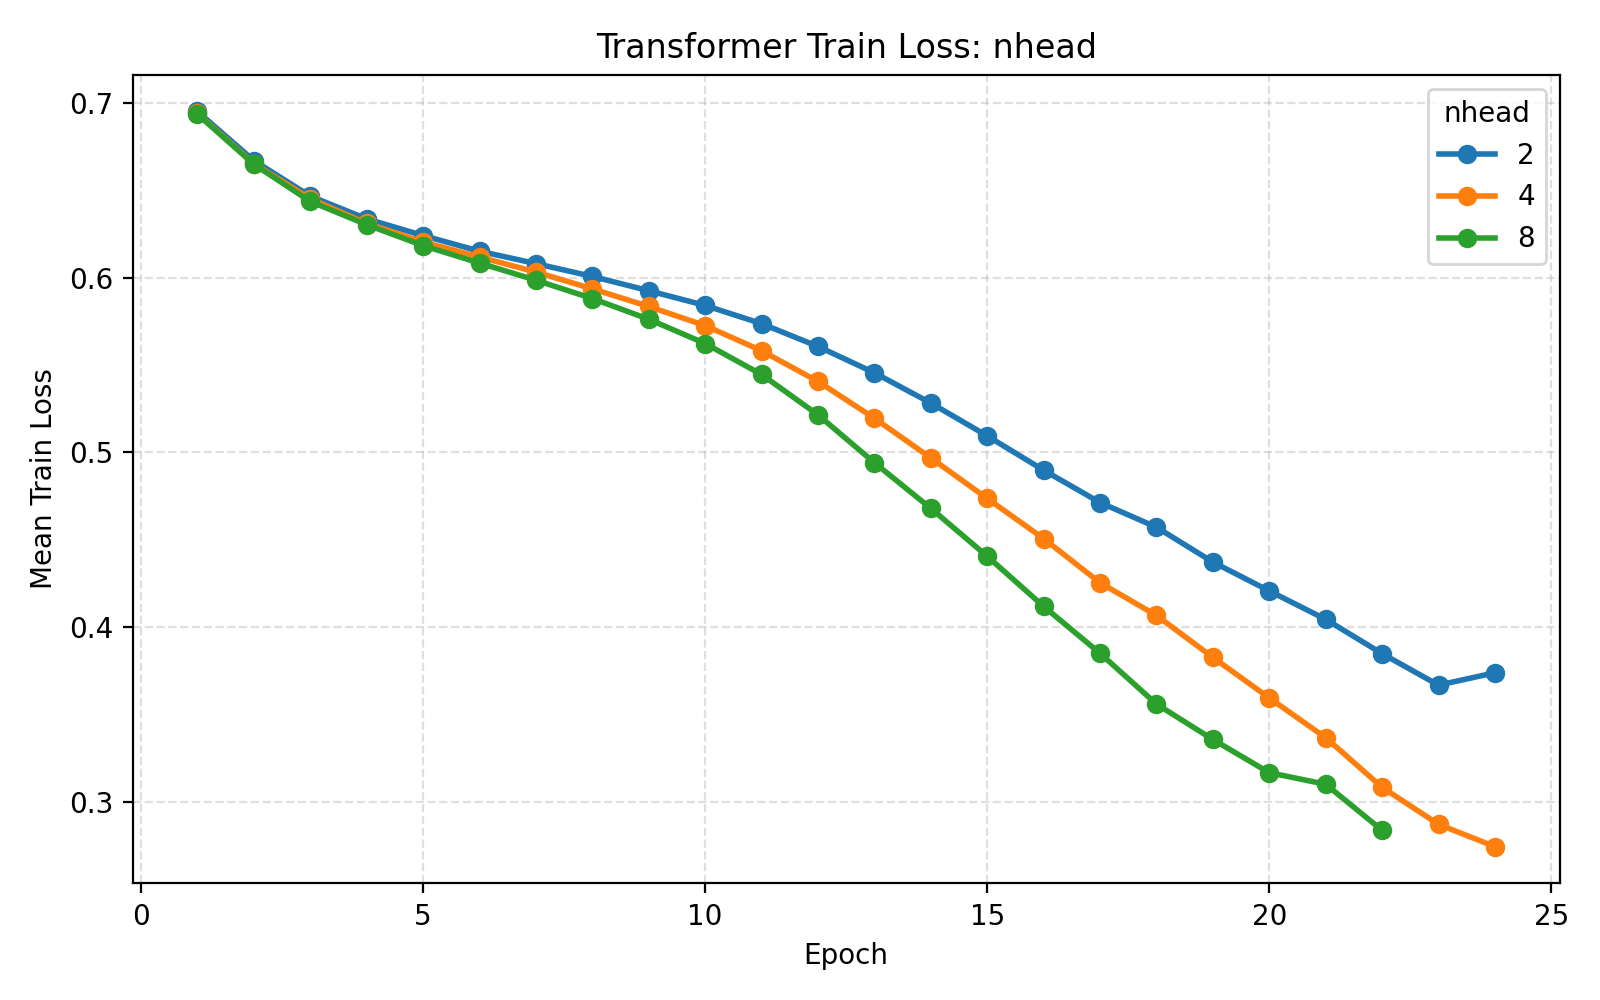

Values plotted in this chart, from the file beside it:
parameter_name, parameter_value, d_model, nhead, num_layers, dim_feedforward, dropout_rate, learning_rate, batch_size, epochs, weight_decay, validation_fraction, early_stopping_patience, lr_scheduler_patience, lr_scheduler_factor, use_class_weight, seed, fold, subject, epoch, train_loss, val_loss, learning_rate
nhead, 2, 64, 2, 2, 128, 0.1, 0.001, 32, 75, 0.0, 0.1, 10, 5, 0.5, True, 42, 1, 1, 1, 0.6957, 0.6636, 0.001
nhead, 2, 64, 2, 2, 128, 0.1, 0.001, 32, 75, 0.0, 0.1, 10, 5, 0.5, True, 42, 1, 1, 2, 0.6786, 0.6457, 0.001
nhead, 2, 64, 2, 2, 128, 0.1, 0.001, 32, 75, 0.0, 0.1, 10, 5, 0.5, True, 42, 1, 1, 3, 0.6457, 0.6218, 0.001
nhead, 2, 64, 2, 2, 128, 0.1, 0.001, 32, 75, 0.0, 0.1, 10, 5, 0.5, True, 42, 1, 1, 4, 0.6424, 0.6264, 0.001
nhead, 2, 64, 2, 2, 128, 0.1, 0.001, 32, 75, 0.0, 0.1, 10, 5, 0.5, True, 42, 1, 1, 5, 0.6214, 0.6101, 0.001
nhead, 2, 64, 2, 2, 128, 0.1, 0.001, 32, 75, 0.0, 0.1, 10, 5, 0.5, True, 42, 1, 1, 6, 0.6169, 0.582, 0.001
nhead, 2, 64, 2, 2, 128, 0.1, 0.001, 32, 75, 0.0, 0.1, 10, 5, 0.5, True, 42, 1, 1, 7, 0.6004, 0.5697, 0.001
nhead, 2, 64, 2, 2, 128, 0.1, 0.001, 32, 75, 0.0, 0.1, 10, 5, 0.5, True, 42, 1, 1, 8, 0.5962, 0.595, 0.001
nhead, 2, 64, 2, 2, 128, 0.1, 0.001, 32, 75, 0.0, 0.1, 10, 5, 0.5, True, 42, 1, 1, 9, 0.5885, 0.6171, 0.001
nhead, 2, 64, 2, 2, 128, 0.1, 0.001, 32, 75, 0.0, 0.1, 10, 5, 0.5, True, 42, 1, 1, 10, 0.588, 0.583, 0.001
nhead, 2, 64, 2, 2, 128, 0.1, 0.001, 32, 75, 0.0, 0.1, 10, 5, 0.5, True, 42, 1, 1, 11, 0.5755, 0.5992, 0.001
nhead, 2, 64, 2, 2, 128, 0.1, 0.001, 32, 75, 0.0, 0.1, 10, 5, 0.5, True, 42, 1, 1, 12, 0.5613, 0.6164, 0.001
nhead, 2, 64, 2, 2, 128, 0.1, 0.001, 32, 75, 0.0, 0.1, 10, 5, 0.5, True, 42, 1, 1, 13, 0.5531, 0.6198, 0.001
nhead, 2, 64, 2, 2, 128, 0.1, 0.001, 32, 75, 0.0, 0.1, 10, 5, 0.5, True, 42, 1, 1, 14, 0.5086, 0.6223, 0.001
nhead, 2, 64, 2, 2, 128, 0.1, 0.001, 32, 75, 0.0, 0.1, 10, 5, 0.5, True, 42, 1, 1, 15, 0.4935, 0.6262, 0.001
nhead, 2, 64, 2, 2, 128, 0.1, 0.001, 32, 75, 0.0, 0.1, 10, 5, 0.5, True, 42, 1, 1, 16, 0.4746, 0.6642, 0.001
nhead, 2, 64, 2, 2, 128, 0.1, 0.001, 32, 75, 0.0, 0.1, 10, 5, 0.5, True, 42, 1, 1, 17, 0.4599, 0.7415, 0.001
nhead, 2, 64, 2, 2, 128, 0.1, 0.001, 32, 75, 0.0, 0.1, 10, 5, 0.5, True, 42, 2, 2, 1, 0.7007, 0.6832, 0.001
nhead, 2, 64, 2, 2, 128, 0.1, 0.001, 32, 75, 0.0, 0.1, 10, 5, 0.5, True, 42, 2, 2, 2, 0.6742, 0.6483, 0.001
nhead, 2, 64, 2, 2, 128, 0.1, 0.001, 32, 75, 0.0, 0.1, 10, 5, 0.5, True, 42, 2, 2, 3, 0.6606, 0.6138, 0.001
nhead, 2, 64, 2, 2, 128, 0.1, 0.001, 32, 75, 0.0, 0.1, 10, 5, 0.5, True, 42, 2, 2, 4, 0.6376, 0.6068, 0.001
nhead, 2, 64, 2, 2, 128, 0.1, 0.001, 32, 75, 0.0, 0.1, 10, 5, 0.5, True, 42, 2, 2, 5, 0.6304, 0.5846, 0.001
nhead, 2, 64, 2, 2, 128, 0.1, 0.001, 32, 75, 0.0, 0.1, 10, 5, 0.5, True, 42, 2, 2, 6, 0.6259, 0.5902, 0.001
nhead, 2, 64, 2, 2, 128, 0.1, 0.001, 32, 75, 0.0, 0.1, 10, 5, 0.5, True, 42, 2, 2, 7, 0.6193, 0.5756, 0.001
nhead, 2, 64, 2, 2, 128, 0.1, 0.001, 32, 75, 0.0, 0.1, 10, 5, 0.5, True, 42, 2, 2, 8, 0.6157, 0.5899, 0.001
nhead, 2, 64, 2, 2, 128, 0.1, 0.001, 32, 75, 0.0, 0.1, 10, 5, 0.5, True, 42, 2, 2, 9, 0.6021, 0.5713, 0.001
nhead, 2, 64, 2, 2, 128, 0.1, 0.001, 32, 75, 0.0, 0.1, 10, 5, 0.5, True, 42, 2, 2, 10, 0.5937, 0.5814, 0.001
nhead, 2, 64, 2, 2, 128, 0.1, 0.001, 32, 75, 0.0, 0.1, 10, 5, 0.5, True, 42, 2, 2, 11, 0.5913, 0.5842, 0.001
nhead, 2, 64, 2, 2, 128, 0.1, 0.001, 32, 75, 0.0, 0.1, 10, 5, 0.5, True, 42, 2, 2, 12, 0.5893, 0.5843, 0.001
nhead, 2, 64, 2, 2, 128, 0.1, 0.001, 32, 75, 0.0, 0.1, 10, 5, 0.5, True, 42, 2, 2, 13, 0.5723, 0.5739, 0.001
nhead, 2, 64, 2, 2, 128, 0.1, 0.001, 32, 75, 0.0, 0.1, 10, 5, 0.5, True, 42, 2, 2, 14, 0.5648, 0.5605, 0.001
nhead, 2, 64, 2, 2, 128, 0.1, 0.001, 32, 75, 0.0, 0.1, 10, 5, 0.5, True, 42, 2, 2, 15, 0.5502, 0.5943, 0.001
nhead, 2, 64, 2, 2, 128, 0.1, 0.001, 32, 75, 0.0, 0.1, 10, 5, 0.5, True, 42, 2, 2, 16, 0.5505, 0.5957, 0.001
nhead, 2, 64, 2, 2, 128, 0.1, 0.001, 32, 75, 0.0, 0.1, 10, 5, 0.5, True, 42, 2, 2, 17, 0.5251, 0.6045, 0.001
nhead, 2, 64, 2, 2, 128, 0.1, 0.001, 32, 75, 0.0, 0.1, 10, 5, 0.5, True, 42, 2, 2, 18, 0.5075, 0.6845, 0.001
nhead, 2, 64, 2, 2, 128, 0.1, 0.001, 32, 75, 0.0, 0.1, 10, 5, 0.5, True, 42, 2, 2, 19, 0.5105, 0.6432, 0.001
nhead, 2, 64, 2, 2, 128, 0.1, 0.001, 32, 75, 0.0, 0.1, 10, 5, 0.5, True, 42, 2, 2, 20, 0.4996, 0.6882, 0.001
nhead, 2, 64, 2, 2, 128, 0.1, 0.001, 32, 75, 0.0, 0.1, 10, 5, 0.5, True, 42, 2, 2, 21, 0.4298, 0.7365, 0.001
nhead, 2, 64, 2, 2, 128, 0.1, 0.001, 32, 75, 0.0, 0.1, 10, 5, 0.5, True, 42, 2, 2, 22, 0.3995, 0.7378, 0.001
nhead, 2, 64, 2, 2, 128, 0.1, 0.001, 32, 75, 0.0, 0.1, 10, 5, 0.5, True, 42, 2, 2, 23, 0.3806, 0.7719, 0.001
nhead, 2, 64, 2, 2, 128, 0.1, 0.001, 32, 75, 0.0, 0.1, 10, 5, 0.5, True, 42, 2, 2, 24, 0.3739, 0.7486, 0.001
nhead, 2, 64, 2, 2, 128, 0.1, 0.001, 32, 75, 0.0, 0.1, 10, 5, 0.5, True, 42, 3, 3, 1, 0.6996, 0.7165, 0.001
nhead, 2, 64, 2, 2, 128, 0.1, 0.001, 32, 75, 0.0, 0.1, 10, 5, 0.5, True, 42, 3, 3, 2, 0.6673, 0.6613, 0.001
nhead, 2, 64, 2, 2, 128, 0.1, 0.001, 32, 75, 0.0, 0.1, 10, 5, 0.5, True, 42, 3, 3, 3, 0.6377, 0.603, 0.001
nhead, 2, 64, 2, 2, 128, 0.1, 0.001, 32, 75, 0.0, 0.1, 10, 5, 0.5, True, 42, 3, 3, 4, 0.6249, 0.587, 0.001
nhead, 2, 64, 2, 2, 128, 0.1, 0.001, 32, 75, 0.0, 0.1, 10, 5, 0.5, True, 42, 3, 3, 5, 0.619, 0.5904, 0.001
nhead, 2, 64, 2, 2, 128, 0.1, 0.001, 32, 75, 0.0, 0.1, 10, 5, 0.5, True, 42, 3, 3, 6, 0.6087, 0.6079, 0.001
nhead, 2, 64, 2, 2, 128, 0.1, 0.001, 32, 75, 0.0, 0.1, 10, 5, 0.5, True, 42, 3, 3, 7, 0.6071, 0.6176, 0.001
nhead, 2, 64, 2, 2, 128, 0.1, 0.001, 32, 75, 0.0, 0.1, 10, 5, 0.5, True, 42, 3, 3, 8, 0.5914, 0.6015, 0.001
nhead, 2, 64, 2, 2, 128, 0.1, 0.001, 32, 75, 0.0, 0.1, 10, 5, 0.5, True, 42, 3, 3, 9, 0.5911, 0.5943, 0.001
nhead, 2, 64, 2, 2, 128, 0.1, 0.001, 32, 75, 0.0, 0.1, 10, 5, 0.5, True, 42, 3, 3, 10, 0.5793, 0.5808, 0.001
nhead, 2, 64, 2, 2, 128, 0.1, 0.001, 32, 75, 0.0, 0.1, 10, 5, 0.5, True, 42, 3, 3, 11, 0.5668, 0.606, 0.001
nhead, 2, 64, 2, 2, 128, 0.1, 0.001, 32, 75, 0.0, 0.1, 10, 5, 0.5, True, 42, 3, 3, 12, 0.5594, 0.598, 0.001
nhead, 2, 64, 2, 2, 128, 0.1, 0.001, 32, 75, 0.0, 0.1, 10, 5, 0.5, True, 42, 3, 3, 13, 0.5517, 0.6161, 0.001
nhead, 2, 64, 2, 2, 128, 0.1, 0.001, 32, 75, 0.0, 0.1, 10, 5, 0.5, True, 42, 3, 3, 14, 0.5382, 0.6229, 0.001
nhead, 2, 64, 2, 2, 128, 0.1, 0.001, 32, 75, 0.0, 0.1, 10, 5, 0.5, True, 42, 3, 3, 15, 0.5232, 0.6291, 0.001
nhead, 2, 64, 2, 2, 128, 0.1, 0.001, 32, 75, 0.0, 0.1, 10, 5, 0.5, True, 42, 3, 3, 16, 0.5104, 0.6452, 0.001
nhead, 2, 64, 2, 2, 128, 0.1, 0.001, 32, 75, 0.0, 0.1, 10, 5, 0.5, True, 42, 3, 3, 17, 0.4698, 0.6873, 0.001
nhead, 2, 64, 2, 2, 128, 0.1, 0.001, 32, 75, 0.0, 0.1, 10, 5, 0.5, True, 42, 3, 3, 18, 0.4435, 0.6817, 0.001
nhead, 2, 64, 2, 2, 128, 0.1, 0.001, 32, 75, 0.0, 0.1, 10, 5, 0.5, True, 42, 3, 3, 19, 0.4255, 0.7145, 0.001
... 5,527 more rows
